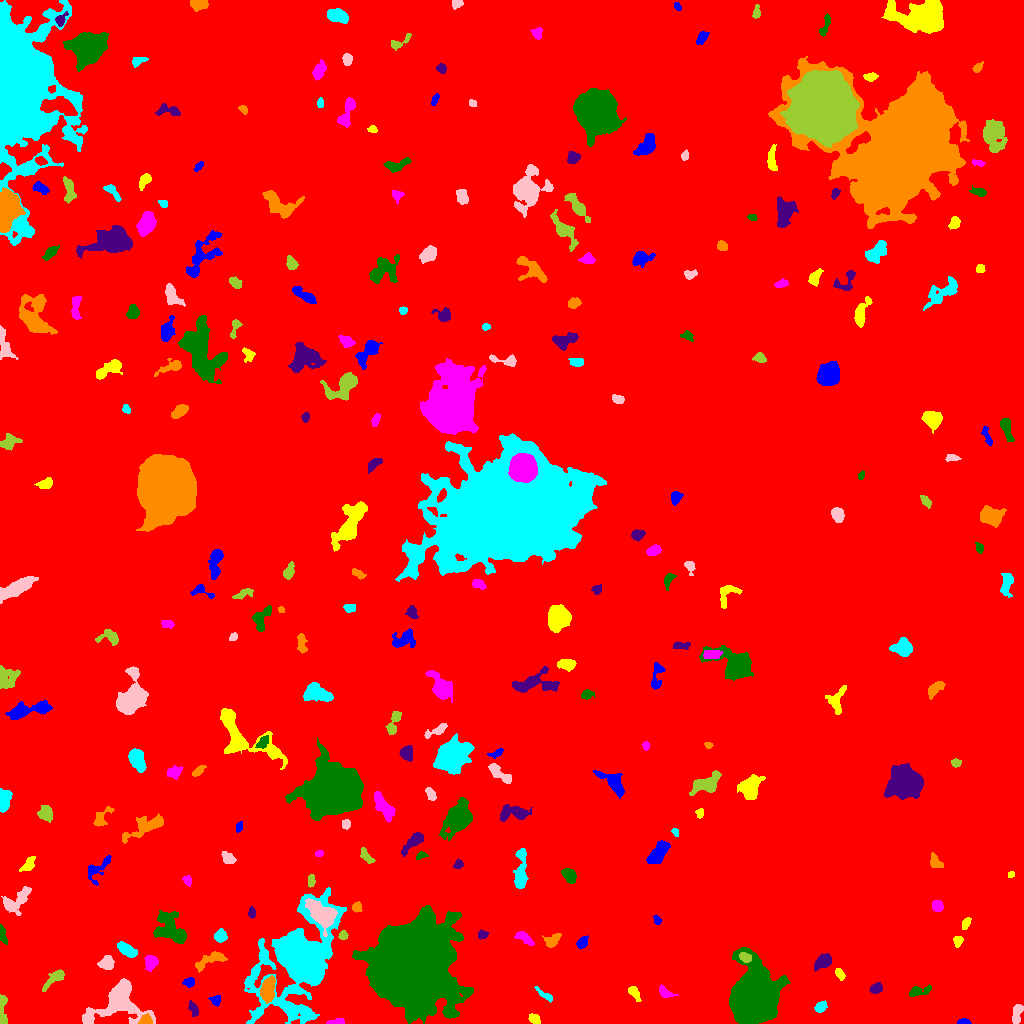

The data file committed next to this chart (first rows):
ID, X, Y, A, B, theta, total_flux, mu_max, mu_median, mu_mean, R_fwhm, R_e, R10, R90, x_start, x_end, y_start, y_end, area, greylevel
0, 516.6, 521.2, 304, 271, -1.26, 3053125, 20.0, 3.0, 3.796, 83.1, 251.1, 97.32, 398.5, 0, 1023, 0, 1023, 804217, 3.796
1, 963.5, 1.432, 2.863, 1.26, 0.01373, 317.0, 11.0, 4.0, 4.529, 2.932, 2.326, 0.9772, 3.7, 957, 971, 0, 5, 70, 14.53
2, 534.5, 4.228, 3.117, 2.068, -0.6583, 298.0, 6.0, 3.0, 2.785, 4.297, 3.192, 1.262, 4.983, 528, 540, 0, 10, 107, 11.79
3, 336.9, 1.796, 4.521, 1.409, 0.1241, 226.0, 4.0, 3.0, 2.539, 4.72, 3.09, 1.262, 4.478, 326, 344, 0, 5, 89, 12.54
4, 412.8, 58.61, 16.94, 15.66, -1.498, 257645, 248.0, 14.0, 32.4, 12.02, 17.47, 5.89, 35.53, 352, 473, 0, 118, 7953, 39.4
5, 193.5, 13.8, 3.901, 1.701, -1.294, 142.0, 4.0, 1.0, 1.214, 3.742, 3.141, 1.128, 4.918, 188, 198, 7, 23, 117, 10.21
6, 145.8, 3.143, 3.154, 2.409, 0.1472, 245.0, 4.0, 2.0, 2.168, 5.078, 3.432, 1.382, 5.046, 138, 152, 0, 10, 113, 17.17
7, 820.7, 16.6, 3.169, 2.27, 0.5472, 260.0, 5.0, 2.0, 2.185, 3.785, 3.432, 1.262, 5.382, 814, 827, 11, 23, 119, 10.18
8, 1017, 10.21, 5.414, 2.257, 1.384, 440.0, 6.0, 2.0, 2.529, 5.046, 4.184, 1.493, 6.457, 1012, 1023, 0, 19, 174, 10.53
9, 2.379, 16.24, 8.935, 1.893, 1.559, 449.0, 8.0, 2.0, 2.44, 3.523, 3.742, 1.382, 6.18, 0, 7, 0, 29, 184, 14.44
10, 59.34, 6.738, 4.825, 3.804, -1.146, 382.0, 5.0, 2.0, 2.274, 4.549, 3.989, 1.596, 6.308, 52, 70, 0, 21, 168, 13.27
11, 215.6, 22.72, 2.456, 2.287, -0.1161, 275.0, 7.0, 3.0, 2.806, 3.141, 2.821, 1.128, 4.514, 208, 220, 17, 28, 98, 12.81
12, 634.1, 30.99, 4.1, 2.119, -0.9342, 380.0, 6.0, 3.0, 2.923, 4.82, 3.613, 1.493, 5.614, 628, 641, 22, 37, 130, 10.92
13, 664.6, 30.83, 4.195, 2.219, -0.5472, 343.0, 7.0, 2.0, 2.618, 3.478, 3.432, 1.262, 5.441, 659, 678, 26, 39, 131, 10.62
14, 918.7, 32.2, 6.513, 2.147, 0.2445, 481.0, 7.0, 2.0, 2.749, 4.029, 3.949, 1.493, 6.383, 909, 931, 27, 39, 175, 10.75
15, 876.3, 35.05, 2.926, 2.19, 0.2205, 539.0, 10.0, 4.0, 4.455, 4.146, 3.192, 1.262, 5.14, 869, 882, 30, 41, 121, 12.45
16, 267.7, 34.36, 6.027, 3.041, 1.383, 2231, 14.0, 6.5, 6.972, 7.136, 5.412, 2.257, 8.519, 260, 275, 20, 48, 320, 17.97
17, 544.7, 28.24, 5.854, 1.553, -0.6231, 327.0, 5.0, 3.0, 2.868, 4.583, 3.478, 1.382, 5.293, 534, 552, 21, 37, 114, 12.87
18, 117.9, 20.4, 16.3, 11.15, 0.327, 5996, 13.0, 5.0, 5.187, 9.885, 10.72, 4.029, 16.83, 82, 155, 0, 45, 1156, 14.19
19, 54.24, 45.08, 7.293, 2.289, 0.7478, 627.0, 6.0, 3.0, 2.889, 6.308, 4.478, 1.784, 7.001, 42, 64, 32, 54, 217, 17.89
20, 343.6, 35.13, 5.449, 3.497, 0.8809, 1310, 8.0, 5.0, 4.212, 7.899, 5.642, 2.326, 8.368, 334, 353, 24, 45, 311, 13.21
21, 189.6, 41.36, 2.606, 2.026, -0.1957, 166.0, 4.0, 2.0, 1.66, 4.107, 2.821, 1.128, 4.406, 182, 194, 36, 46, 100, 11.66
22, 839.8, 49.66, 3.088, 1.696, -1.032, 289.0, 7.0, 3.0, 3.074, 3.478, 2.932, 1.128, 4.618, 835, 845, 43, 55, 94, 13.07
23, 151.5, 61.33, 3.349, 3.018, -1.558, 822.0, 11.0, 4.0, 4.644, 4.406, 3.868, 1.493, 6.283, 144, 158, 52, 68, 177, 13.64
24, 753.3, 26.24, 10.9, 8.754, 1.496, 89243, 189.0, 15.0, 33.02, 9.458, 10.72, 4.029, 20.54, 729, 790, 0, 76, 2703, 41.02
25, 824.1, 62.19, 4.135, 2.695, 0.6975, 482.0, 7.0, 2.0, 2.152, 4.068, 3.989, 1.493, 6.507, 814, 831, 52, 70, 224, 11.15
26, 209.9, 63.43, 8.89, 2.847, 0.4168, 519.0, 5.0, 2.0, 1.867, 4.82, 5.046, 1.871, 8.098, 195, 227, 51, 72, 278, 11.87
27, 126.7, 73.65, 5.252, 2.367, -0.5608, 951.0, 9.0, 4.0, 4.323, 5.614, 4.514, 1.871, 7.047, 117, 137, 66, 82, 220, 15.32
28, 106.6, 60.79, 3.628, 3.157, 0.5118, 639.0, 7.0, 4.0, 3.473, 5.441, 4.26, 1.693, 6.628, 97, 114, 54, 68, 184, 14.47
29, 744.9, 65.83, 2.93, 2.068, -0.5255, 526.0, 10.0, 5.0, 4.739, 4.297, 3.141, 1.262, 4.951, 739, 751, 61, 71, 111, 22.74
30, 989.2, 61.17, 3.418, 1.685, 0.7622, 221.0, 5.0, 2.0, 1.857, 3.432, 2.877, 1.128, 4.687, 984, 996, 56, 73, 119, 10.86
31, 582.2, 80.79, 2.706, 2.035, 0.9253, 272.0, 6.0, 2.0, 2.286, 3.949, 2.985, 1.128, 4.754, 576, 588, 75, 88, 119, 11.29
32, 957.8, 82.49, 2.47, 2.094, 1.309, 293.0, 7.0, 3.0, 3.084, 3.192, 2.764, 1.128, 4.652, 953, 963, 76, 87, 95, 12.08
33, 523.7, 85.47, 4.533, 2.025, -0.6554, 197.0, 3.0, 1.0, 1.187, 4.37, 3.432, 1.382, 5.47, 514, 534, 78, 92, 166, 10.19
34, 1.845, 90.05, 4.644, 1.363, -1.352, 219.0, 5.0, 2.0, 1.973, 3.241, 2.764, 1.128, 4.787, 0, 7, 79, 99, 111, 20.97
35, 482.4, 88.71, 2.105, 1.732, 0.0138, 129.0, 4.0, 1.0, 1.554, 3.568, 2.326, 0.9772, 3.742, 478, 488, 84, 94, 83, 10.55
36, 552.5, 83.13, 4.466, 2.721, 0.5729, 451.0, 6.0, 3.0, 2.637, 5.232, 4.107, 1.596, 6.358, 542, 561, 76, 90, 171, 10.64
37, 220.4, 87.63, 2.672, 2.582, 0.8523, 714.0, 12.0, 4.0, 4.924, 4.334, 3.338, 1.262, 5.323, 214, 227, 81, 95, 145, 13.92
38, 321.8, 109.7, 7.764, 4.43, -0.7234, 3612, 17.0, 5.0, 6.217, 7.247, 6.887, 2.646, 11.13, 305, 337, 87, 125, 581, 21.22
39, 342.8, 87.76, 2.17, 2.054, 0.4159, 202.0, 5.0, 3.0, 2.623, 3.523, 2.646, 1.128, 4.146, 338, 348, 84, 93, 77, 13.62
40, 747.8, 91.91, 5.585, 2.613, -0.9813, 832.0, 10.0, 4.0, 4.0, 4.918, 4.442, 1.784, 7.047, 739, 758, 82, 104, 208, 12.0
41, 657, 103.6, 2.049, 1.448, -1.206, 134.0, 7.0, 2.0, 2.062, 2.185, 2.111, 0.7979, 3.523, 653, 661, 99, 108, 65, 11.06
42, 965.8, 99.77, 3.205, 1.568, 1.257, 127.0, 3.0, 1.0, 1.366, 3.827, 2.932, 1.128, 4.334, 962, 971, 94, 106, 93, 11.37
43, 937.1, 117, 2.743, 2.407, -0.7937, 336.0, 6.0, 3.0, 2.732, 4.549, 3.29, 1.262, 5.14, 932, 943, 112, 123, 123, 12.73
44, 170.4, 94.81, 9.754, 6.049, -0.8535, 3480, 13.0, 5.0, 5.362, 7.695, 8.234, 3.038, 12.68, 153, 186, 80, 113, 649, 16.36
45, 251.8, 110.2, 2.42, 1.777, -1.415, 169.0, 4.0, 2.0, 2.195, 4.029, 2.646, 1.128, 4.029, 248, 255, 105, 117, 77, 11.19
46, 356.8, 116.2, 2.404, 2.378, 1.269, 321.0, 6.0, 3.0, 3.452, 4.442, 3.038, 1.262, 4.754, 352, 362, 111, 122, 93, 15.45
47, 299.5, 64.36, 20.39, 13.16, 1.178, 51237, 71.0, 4.0, 10.8, 11.62, 13.24, 4.983, 28.23, 244, 346, 0, 136, 4745, 18.8
48, 15.53, 121.6, 8.516, 4.29, 0.6875, 1722, 12.0, 4.0, 4.461, 6.05, 5.917, 2.257, 9.558, 1, 31, 108, 137, 386, 21.46
49, 311.3, 143.5, 3.072, 1.688, 1.562, 215.0, 6.0, 2.0, 2.416, 3.568, 2.877, 0.9772, 4.549, 308, 315, 136, 149, 89, 13.42
50, 117.1, 130.2, 5.778, 4.122, 1.112, 957.0, 8.0, 3.0, 3.19, 5.944, 5.47, 2.111, 8.63, 106, 127, 120, 146, 300, 15.19
51, 96.49, 153.9, 8.021, 4.121, 0.7709, 469.0, 6.0, 2.0, 1.818, 4.478, 4.549, 1.596, 7.442, 88, 111, 138, 168, 258, 17.82
52, 1011, 149, 1.76, 1.504, 0.512, 95.0, 4.0, 2.0, 2.159, 3.038, 2.111, 0.7979, 3.241, 1008, 1014, 146, 152, 44, 11.16
53, 186.8, 143.2, 2.234, 1.864, -0.8116, 156.0, 4.0, 2.0, 1.902, 3.742, 2.585, 0.9772, 4.146, 182, 191, 137, 148, 82, 17.9
54, 569.9, 146.8, 3.954, 2.638, -0.9322, 733.0, 10.0, 4.0, 4.005, 4.853, 3.989, 1.493, 6.408, 561, 576, 140, 155, 183, 12.01
55, 458.5, 159.3, 2.279, 2.051, 0.5712, 250.0, 6.0, 3.0, 3.165, 3.949, 2.764, 1.128, 4.26, 453, 463, 155, 164, 79, 12.16
56, 936.5, 160.3, 4.019, 2.376, -0.8087, 183.0, 4.0, 1.0, 1.262, 4.146, 3.338, 1.262, 5.323, 930, 943, 156, 171, 145, 10.26
57, 520.8, 153.7, 11.79, 2.606, 1.525, 1207, 7.0, 3.0, 3.16, 6.887, 5.997, 2.326, 9.407, 513, 528, 135, 175, 382, 11.16
58, 228.2, 165.7, 3.371, 2.408, -0.7807, 435.0, 7.0, 3.0, 3.063, 4.297, 3.613, 1.382, 5.585, 221, 236, 160, 172, 142, 15.06
59, 366.1, 167.2, 5.124, 2.054, -0.9088, 238.0, 3.0, 2.0, 1.803, 5.232, 3.785, 1.493, 5.642, 360, 375, 160, 176, 132, 15.8
... 222 more rows
